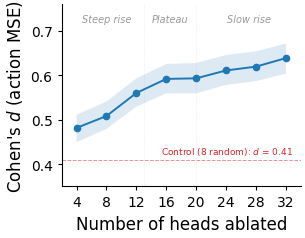

Python code for this plot: (Note: this script raises an exception after producing the figure.)
"""Dose-response curve: instruction-routing head ablation vs action divergence."""
import matplotlib
matplotlib.use('Agg')
import matplotlib.pyplot as plt
import numpy as np
import os

plt.rcParams.update({
    'font.family': 'DejaVu Sans',
    'font.size': 11,
    'axes.titlesize': 13,
    'axes.labelsize': 12,
    'xtick.labelsize': 10,
    'ytick.labelsize': 10,
    'legend.fontsize': 10,
    'figure.dpi': 300,
    'savefig.dpi': 300,
    'savefig.bbox': 'tight',
    'savefig.pad_inches': 0.05,
    'axes.spines.top': False,
    'axes.spines.right': False,
})

dose_n_heads = np.array([4, 8, 12, 16, 20, 24, 28, 32])

dose_cohen_d = np.array([
    0.4815412850770599, 0.5082040281351017, 0.5600389203470800,
    0.5916585965181512, 0.5929310917614178, 0.6106991692401877,
    0.6192428662864000, 0.6385059409290664
])

dose_ci_lower = np.array([
    0.4493981998904407, 0.4792767313857140, 0.5292064204814684,
    0.5593699517760848, 0.5591344210287796, 0.5784721762082760,
    0.5866794567732834, 0.6033325798526022
])

dose_ci_upper = np.array([
    0.5111655435414341, 0.5407791509767693, 0.5928744039295671,
    0.6253230923848914, 0.6273837044447675, 0.6453009849211714,
    0.6538126323060768, 0.6711688584188803
])

ref_control_d = 0.41

fig, ax = plt.subplots(figsize=(3.25, 2.6))

C_MAIN = '#1f77b4'
C_CTRL = '#d62728'
C_REGION = '#999999'

ax.fill_between(dose_n_heads, dose_ci_lower, dose_ci_upper,
                color=C_MAIN, alpha=0.15, edgecolor='none', zorder=2)

ax.plot(dose_n_heads, dose_cohen_d,
        '-o', color=C_MAIN, markersize=4.5, linewidth=1.4, zorder=3)

ax.axhline(ref_control_d, color=C_CTRL, linestyle='--', linewidth=0.7, alpha=0.5, zorder=1)
ax.text(33, 0.415, 'Control (8 random): $d$ = 0.41',
        fontsize=6.5, color=C_CTRL, ha='right', va='bottom')

for xb in [13, 20]:
    ax.axvline(xb, color=C_REGION, linestyle=':', linewidth=0.5, alpha=0.25, zorder=1)

y_lab = 0.72
ax.text(8, y_lab, 'Steep rise', fontsize=7, ha='center', color=C_REGION, style='italic')
ax.text(16.5, y_lab, 'Plateau', fontsize=7, ha='center', color=C_REGION, style='italic')
ax.text(27, y_lab, 'Slow rise', fontsize=7, ha='center', color=C_REGION, style='italic')

ax.set_xlabel('Number of heads ablated')
ax.set_ylabel("Cohen's $d$ (action MSE)")
ax.set_xticks(dose_n_heads)
ax.set_xlim(2, 34)
ax.set_ylim(0.35, 0.76)
ax.tick_params(direction='out', length=3)

plt.tight_layout()

out_dir = os.path.dirname(os.path.abspath(__file__))
fig.savefig(os.path.join(out_dir, 'fig_dose_response_curve.pdf'))
fig.savefig(os.path.join(out_dir, 'fig_dose_response_curve.png'))
print(f"Saved to {out_dir}/fig_dose_response_curve.pdf/.png")
